2-way image classification set "leen2@olin302-51.cslabs.carleton.edu" from GitHub (noazlee/cs400_image_segmentation); label vocabulary: clean, dust.

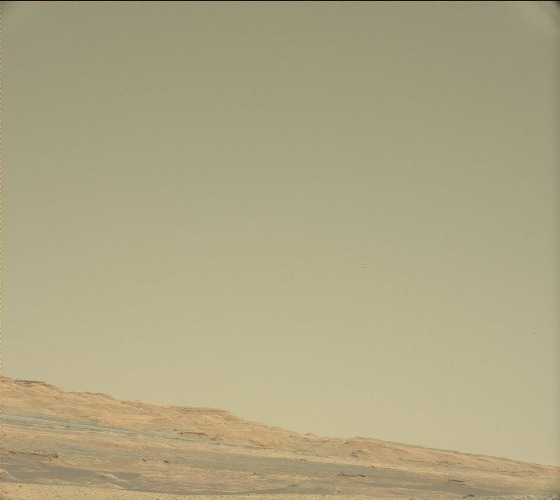
Label: clean

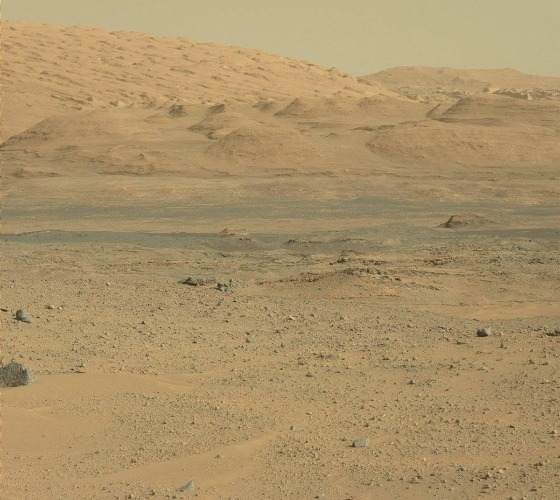
Label: clean

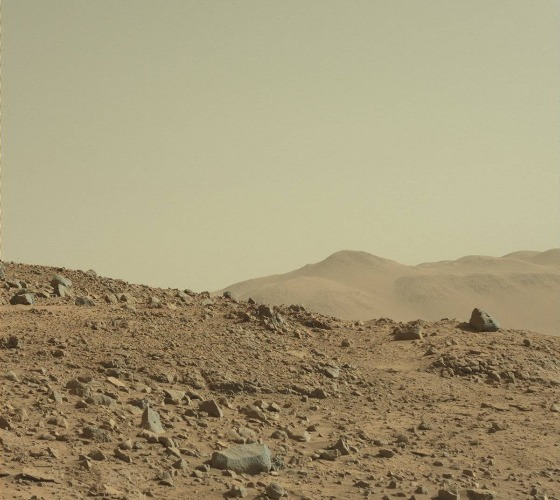
Label: dust

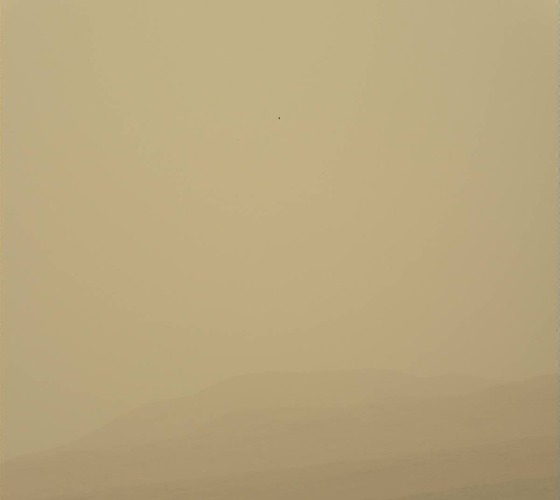
Label: dust

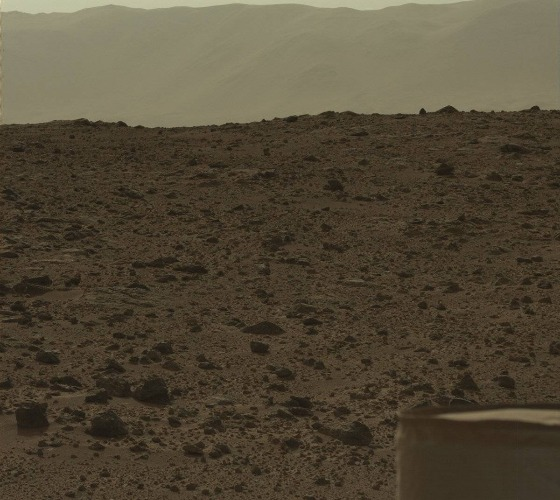
Label: dust

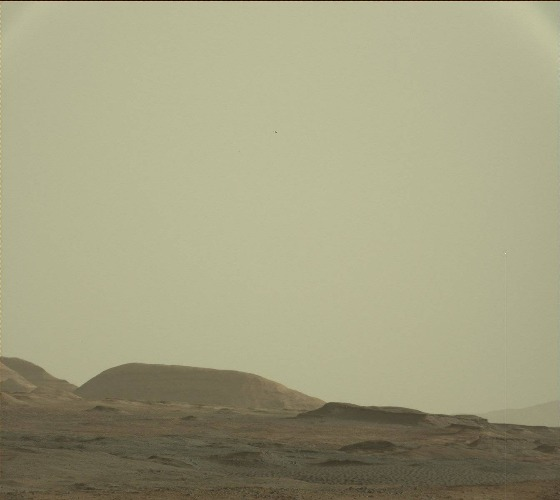
Label: clean
